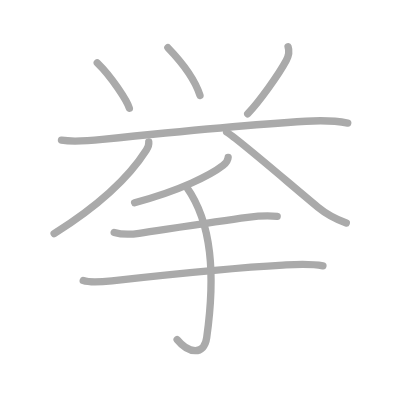
t = 0.00 s
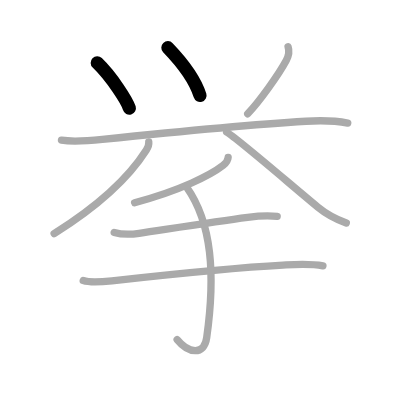
t = 2.00 s
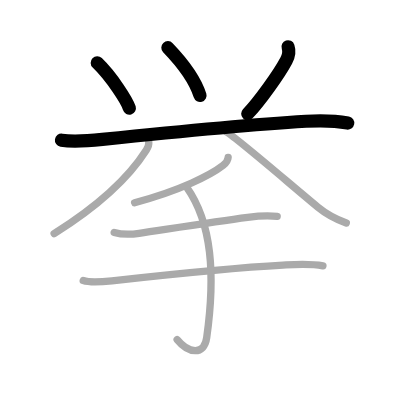
t = 4.00 s
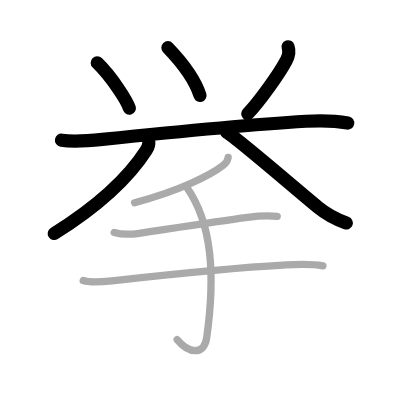
t = 6.00 s
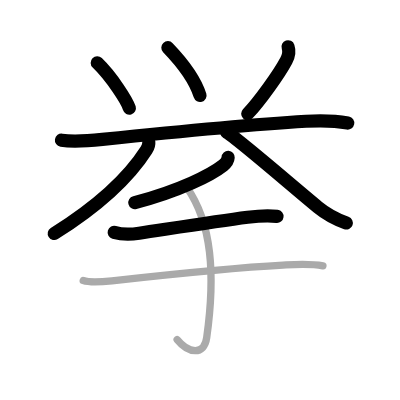
t = 8.00 s
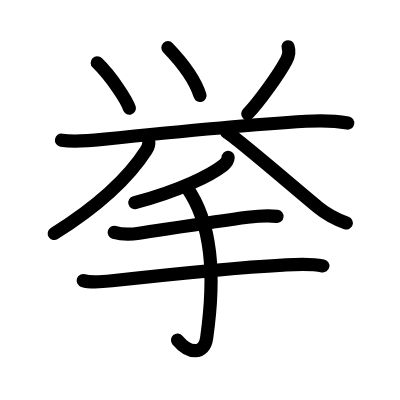
t = 10.00 s

The animated SVG that drew these frames (rendered in a browser with its animation timeline set to each time). Animation: 10 SMIL elements (animate=10); one cycle of 10.00 s.

<?xml version="1.0" standalone="no"?>
<!DOCTYPE svg PUBLIC "-//W3C//DTD SVG 1.1//EN"   "http://www.w3.org/Graphics/SVG/1.1/DTD/svg11.dtd">
<svg width="400px" height="400px"  version="1.1" xmlns="http://www.w3.org/2000/svg">
  <defs>
    <marker id="Triangle" viewBox="0 0 10 10" refX="0" refY="5" markerUnits="strokeWidth" markerWidth="3" style="stroke-opacity:0%;fill:#aaaaaa;" markerHeight="2" orient="auto">
      <path d="M 0 0 L 10 5 L 0 10 z" />
    </marker>
    
    <marker id="Arrow" viewBox="0 0 10 10" refX="5" refY="5" markerUnits="strokeWidth" markerWidth="1.8" style="stroke-opacity:0%;fill:#770000;" markerHeight="2" orient="auto">
      <path d="M 0 4 L 6 4 L 4 1 L 10 5 L 4 9 L 6 6 L 0 6 z" />
        <circle cx="5" cy="5" r="5" />
      </marker>
    
    <marker id="TriangleRed" viewBox="0 0 10 10" refX="0" refY="5" markerUnits="strokeWidth" markerWidth="3" style="stroke-opacity:0%;fill:#CC0000;" markerHeight="2" orient="auto">
      <path d="M 0 0 L 10 5 L 0 10 z" />
    </marker>
    
    <marker id="ArrowRed" viewBox="0 0 10 10" refX="5" refY="5" markerUnits="strokeWidth" markerWidth="1.8" style="stroke-opacity:0%;fill:#CC0000;" markerHeight="2" orient="auto">
      <path d="M 0 4 L 6 4 L 4 1 L 10 5 L 4 9 L 6 6 L 0 6 z" />
        <circle cx="5" cy="5" r="5" />
      </marker>
    
  </defs>
  
  <path style="fill:#ffffff; fill-opacity:100%; fill-rule:evenodd; stroke-width:0;" d="M 0 0 L 400px 0 L 400px 400px L 0 400px L 0 0" />

  <g transform="scale(3.6697247706422 3.6697247706422)">
<path style="fill:none; fill-opacity:0%; fill-rule:evenodd; stroke:#aaaaaa; stroke-opacity:100%; stroke-width: 1.5pt; stroke-linejoin:round; stroke-linecap:round;" d="M26.5 17.12c3.95 3.81 8.19 10.47 8.75 12.38"></path>
<path style="fill:none; fill-opacity:0%; fill-rule:evenodd; stroke:#aaaaaa; stroke-opacity:100%; stroke-width: 1.5pt; stroke-linejoin:round; stroke-linecap:round;" d="M45.75 13c3 3.12 7.25 8.25 8.75 13"></path>
<path style="fill:none; fill-opacity:0%; fill-rule:evenodd; stroke:#aaaaaa; stroke-opacity:100%; stroke-width: 1.5pt; stroke-linejoin:round; stroke-linecap:round;" d="M78.5 12.75c0.38 1.12 0.1 2.63-0.5 3.75c-2 3.75-7.38 11.25-10.5 14.5"></path>
<path style="fill:none; fill-opacity:0%; fill-rule:evenodd; stroke:#aaaaaa; stroke-opacity:100%; stroke-width: 1.5pt; stroke-linejoin:round; stroke-linecap:round;" d="M16.75 38.2c3.5 0.55 7.59 0.15 11.15-0.22c11.88-1.23 38.95-3.93 55.48-4.94c3.59-0.22 7.88-0.17 11.38 0.5"></path>
<path style="fill:none; fill-opacity:0%; fill-rule:evenodd; stroke:#aaaaaa; stroke-opacity:100%; stroke-width: 1.5pt; stroke-linejoin:round; stroke-linecap:round;" d="M40.54 38.68c0.07 0.61-0.15 1.4-0.65 2.18C35.5 47.75 27.75 55.5 14.75 63.65"></path>
<path style="fill:none; fill-opacity:0%; fill-rule:evenodd; stroke:#aaaaaa; stroke-opacity:100%; stroke-width: 1.5pt; stroke-linejoin:round; stroke-linecap:round;" d="M61.75 36c2.67 1.47 17.58 14.43 24.85 20.42c2.23 1.84 4.65 3.2 7.77 4.33"></path>
<path style="fill:none; fill-opacity:0%; fill-rule:evenodd; stroke:#aaaaaa; stroke-opacity:100%; stroke-width: 1.5pt; stroke-linejoin:round; stroke-linecap:round;" d="M62.17 42.88c-0.05 0.83-0.82 1.76-1.38 2.2c-3.23 2.53-11.6 6.84-24.11 10.15"></path>
<path style="fill:none; fill-opacity:0%; fill-rule:evenodd; stroke:#aaaaaa; stroke-opacity:100%; stroke-width: 1.5pt; stroke-linejoin:round; stroke-linecap:round;" d="M31.12 63.33c1.96 0.58 4.83 0.54 6.8 0.24c9.07-1.36 20.95-3.23 29.56-4.35c2.53-0.33 5.27-0.59 8.05-0.25"></path>
<path style="fill:none; fill-opacity:0%; fill-rule:evenodd; stroke:#aaaaaa; stroke-opacity:100%; stroke-width: 1.5pt; stroke-linejoin:round; stroke-linecap:round;" d="M22.68 76.46c2.15 0.69 5.67 0.3 7.82 0.06c13.05-1.45 32.67-3.54 46.62-4.28c3.61-0.19 7.31-0.46 10.88 0.22"></path>
<path style="fill:none; fill-opacity:0%; fill-rule:evenodd; stroke:#aaaaaa; stroke-opacity:100%; stroke-width: 1.5pt; stroke-linejoin:round; stroke-linecap:round;" d="M50.85 50.98c6.9 9.77 7.9 23.77 5.47 41.08c-0.68 4.87-4.95 4.31-8.05 0.5"></path>

<path style="fill:none; fill-opacity:0%; fill-rule:evenodd; stroke:#000000; stroke-opacity:100%; stroke-width: 2.7pt; stroke-linejoin:round; stroke-linecap:round;" d="M26.5 17.12c3.95 3.81 8.19 10.47 8.75 12.38" pathLength="100" stroke-dashoffset="100" stroke-dasharray="100 105"><animate id="dashAnim1" attributeName="stroke-dashoffset" from="100" to="0" dur="1s" calcMode="linear" fill="freeze"/></path>
<path style="fill:none; fill-opacity:0%; fill-rule:evenodd; stroke:#000000; stroke-opacity:100%; stroke-width: 2.7pt; stroke-linejoin:round; stroke-linecap:round;" d="M45.75 13c3 3.12 7.25 8.25 8.75 13" pathLength="100" stroke-dashoffset="100" stroke-dasharray="100 105"><animate id="dashAnim2" attributeName="stroke-dashoffset" from="100" to="0" dur="1s" calcMode="linear" begin="dashAnim1.end" fill="freeze"/></path>
<path style="fill:none; fill-opacity:0%; fill-rule:evenodd; stroke:#000000; stroke-opacity:100%; stroke-width: 2.7pt; stroke-linejoin:round; stroke-linecap:round;" d="M78.5 12.75c0.38 1.12 0.1 2.63-0.5 3.75c-2 3.75-7.38 11.25-10.5 14.5" pathLength="100" stroke-dashoffset="100" stroke-dasharray="100 105"><animate id="dashAnim3" attributeName="stroke-dashoffset" from="100" to="0" dur="1s" calcMode="linear" begin="dashAnim2.end" fill="freeze"/></path>
<path style="fill:none; fill-opacity:0%; fill-rule:evenodd; stroke:#000000; stroke-opacity:100%; stroke-width: 2.7pt; stroke-linejoin:round; stroke-linecap:round;" d="M16.75 38.2c3.5 0.55 7.59 0.15 11.15-0.22c11.88-1.23 38.95-3.93 55.48-4.94c3.59-0.22 7.88-0.17 11.38 0.5" pathLength="100" stroke-dashoffset="100" stroke-dasharray="100 105"><animate id="dashAnim4" attributeName="stroke-dashoffset" from="100" to="0" dur="1s" calcMode="linear" begin="dashAnim3.end" fill="freeze"/></path>
<path style="fill:none; fill-opacity:0%; fill-rule:evenodd; stroke:#000000; stroke-opacity:100%; stroke-width: 2.7pt; stroke-linejoin:round; stroke-linecap:round;" d="M40.54 38.68c0.07 0.61-0.15 1.4-0.65 2.18C35.5 47.75 27.75 55.5 14.75 63.65" pathLength="100" stroke-dashoffset="100" stroke-dasharray="100 105"><animate id="dashAnim5" attributeName="stroke-dashoffset" from="100" to="0" dur="1s" calcMode="linear" begin="dashAnim4.end" fill="freeze"/></path>
<path style="fill:none; fill-opacity:0%; fill-rule:evenodd; stroke:#000000; stroke-opacity:100%; stroke-width: 2.7pt; stroke-linejoin:round; stroke-linecap:round;" d="M61.75 36c2.67 1.47 17.58 14.43 24.85 20.42c2.23 1.84 4.65 3.2 7.77 4.33" pathLength="100" stroke-dashoffset="100" stroke-dasharray="100 105"><animate id="dashAnim6" attributeName="stroke-dashoffset" from="100" to="0" dur="1s" calcMode="linear" begin="dashAnim5.end" fill="freeze"/></path>
<path style="fill:none; fill-opacity:0%; fill-rule:evenodd; stroke:#000000; stroke-opacity:100%; stroke-width: 2.7pt; stroke-linejoin:round; stroke-linecap:round;" d="M62.17 42.88c-0.05 0.83-0.82 1.76-1.38 2.2c-3.23 2.53-11.6 6.84-24.11 10.15" pathLength="100" stroke-dashoffset="100" stroke-dasharray="100 105"><animate id="dashAnim7" attributeName="stroke-dashoffset" from="100" to="0" dur="1s" calcMode="linear" begin="dashAnim6.end" fill="freeze"/></path>
<path style="fill:none; fill-opacity:0%; fill-rule:evenodd; stroke:#000000; stroke-opacity:100%; stroke-width: 2.7pt; stroke-linejoin:round; stroke-linecap:round;" d="M31.12 63.33c1.96 0.58 4.83 0.54 6.8 0.24c9.07-1.36 20.95-3.23 29.56-4.35c2.53-0.33 5.27-0.59 8.05-0.25" pathLength="100" stroke-dashoffset="100" stroke-dasharray="100 105"><animate id="dashAnim8" attributeName="stroke-dashoffset" from="100" to="0" dur="1s" calcMode="linear" begin="dashAnim7.end" fill="freeze"/></path>
<path style="fill:none; fill-opacity:0%; fill-rule:evenodd; stroke:#000000; stroke-opacity:100%; stroke-width: 2.7pt; stroke-linejoin:round; stroke-linecap:round;" d="M22.68 76.46c2.15 0.69 5.67 0.3 7.82 0.06c13.05-1.45 32.67-3.54 46.62-4.28c3.61-0.19 7.31-0.46 10.88 0.22" pathLength="100" stroke-dashoffset="100" stroke-dasharray="100 105"><animate id="dashAnim9" attributeName="stroke-dashoffset" from="100" to="0" dur="1s" calcMode="linear" begin="dashAnim8.end" fill="freeze"/></path>
<path style="fill:none; fill-opacity:0%; fill-rule:evenodd; stroke:#000000; stroke-opacity:100%; stroke-width: 2.7pt; stroke-linejoin:round; stroke-linecap:round;" d="M50.85 50.98c6.9 9.77 7.9 23.77 5.47 41.08c-0.68 4.87-4.95 4.31-8.05 0.5" pathLength="100" stroke-dashoffset="100" stroke-dasharray="100 105"><animate id="dashAnim10" attributeName="stroke-dashoffset" from="100" to="0" dur="1s" calcMode="linear" begin="dashAnim9.end" fill="freeze"/></path>

</g>

</svg>  
          
